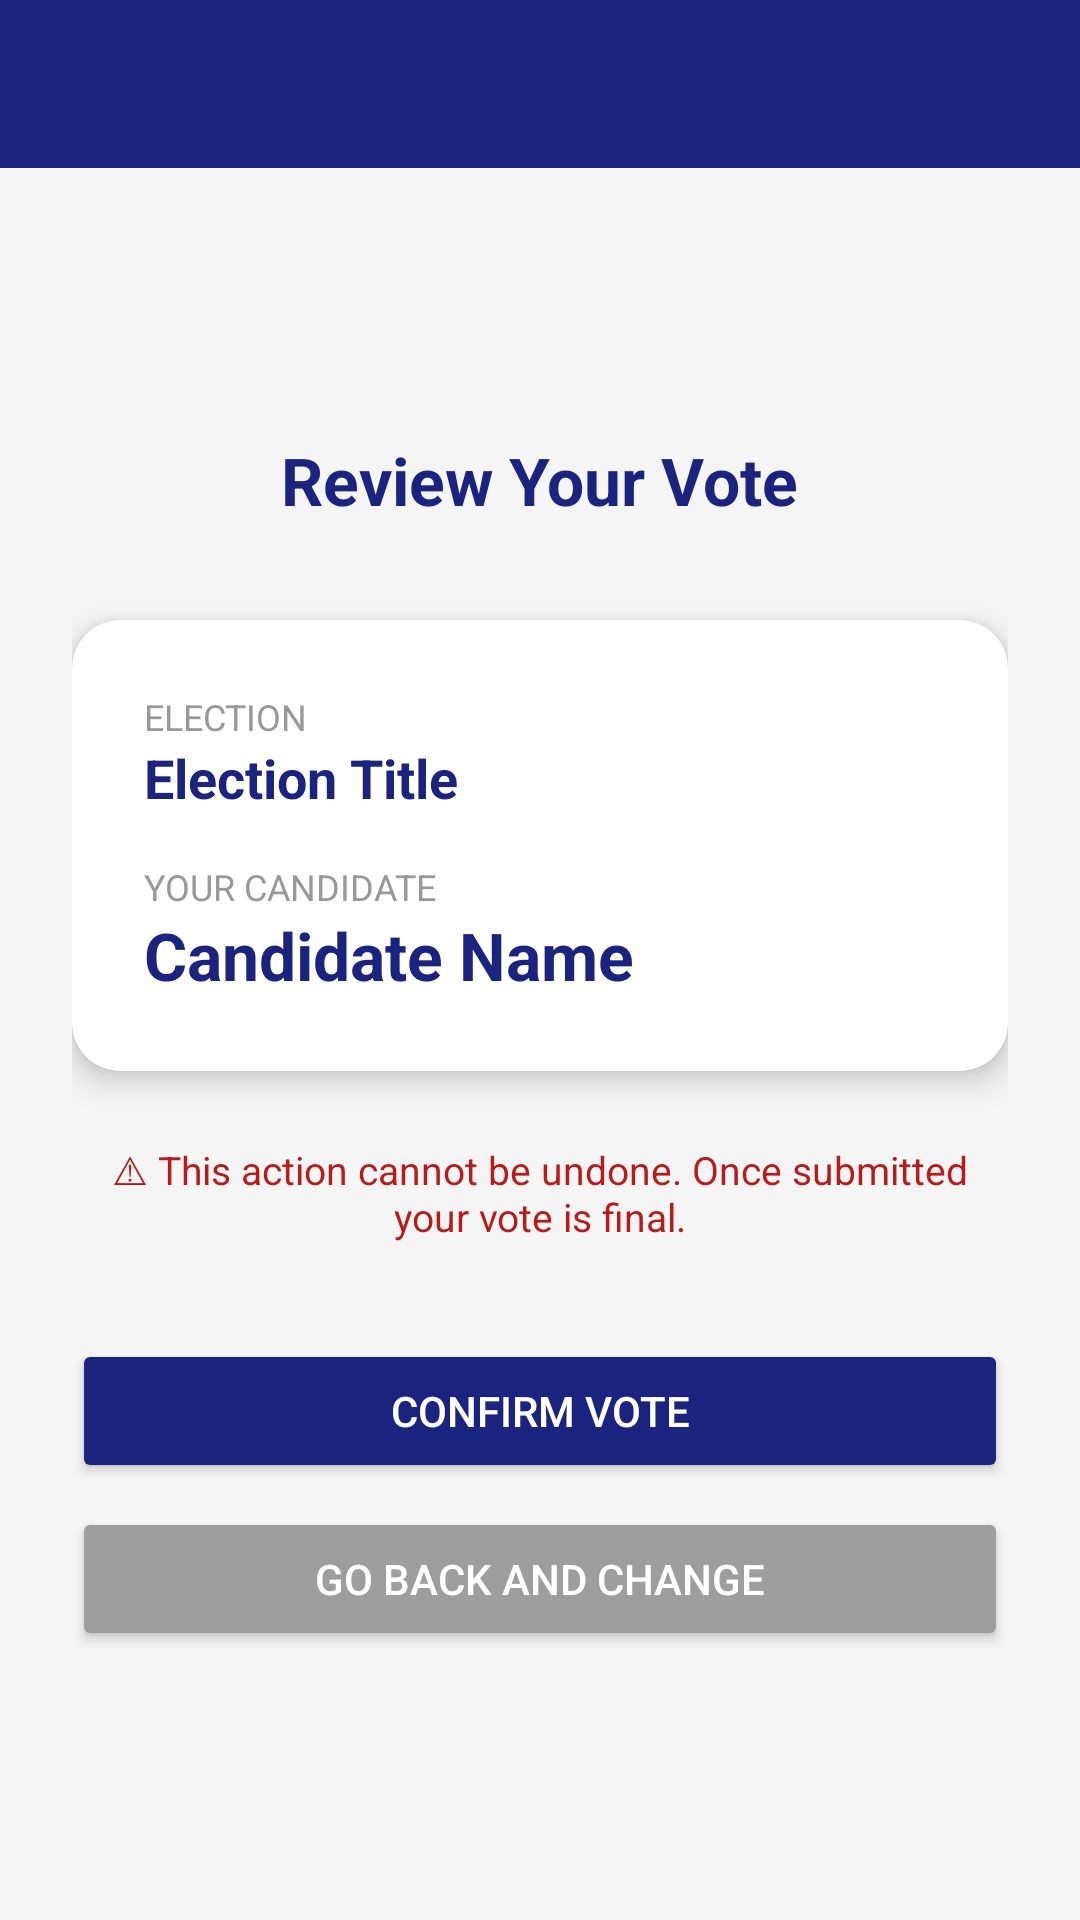

Reconstruct the res/layout file that produces this screen, plus the resources it refers to.
<!-- AndroidManifest.xml: application theme Theme.EVotingSystem -->
<!-- res/layout/activity_vote_review.xml -->
<?xml version="1.0" encoding="utf-8"?>
<LinearLayout
    xmlns:android="http://schemas.android.com/apk/res/android"
    android:layout_width="match_parent"
    android:layout_height="match_parent"
    android:orientation="vertical"
    android:background="#F5F5F5">

    <androidx.appcompat.widget.Toolbar
        android:id="@+id/toolbar"
        android:layout_width="match_parent"
        android:layout_height="?attr/actionBarSize"
        android:background="#1A237E"/>

    <LinearLayout
        android:layout_width="match_parent"
        android:layout_height="match_parent"
        android:orientation="vertical"
        android:padding="24dp"
        android:gravity="center">

        <TextView
            android:layout_width="wrap_content"
            android:layout_height="wrap_content"
            android:text="Review Your Vote"
            android:textSize="22sp"
            android:textStyle="bold"
            android:textColor="#1A237E"
            android:layout_marginBottom="32dp"/>

        <androidx.cardview.widget.CardView
            xmlns:app="http://schemas.android.com/apk/res-auto"
            android:layout_width="match_parent"
            android:layout_height="wrap_content"
            app:cardCornerRadius="16dp"
            app:cardElevation="6dp">

            <LinearLayout
                android:layout_width="match_parent"
                android:layout_height="wrap_content"
                android:orientation="vertical"
                android:padding="24dp">

                <TextView
                    android:layout_width="wrap_content"
                    android:layout_height="wrap_content"
                    android:text="Election"
                    android:textSize="12sp"
                    android:textColor="#999999"
                    android:textAllCaps="true"/>

                <TextView
                    android:id="@+id/tvElectionTitle"
                    android:layout_width="wrap_content"
                    android:layout_height="wrap_content"
                    android:text="Election Title"
                    android:textSize="18sp"
                    android:textStyle="bold"
                    android:textColor="#1A237E"
                    android:layout_marginBottom="16dp"/>

                <TextView
                    android:layout_width="wrap_content"
                    android:layout_height="wrap_content"
                    android:text="Your Candidate"
                    android:textSize="12sp"
                    android:textColor="#999999"
                    android:textAllCaps="true"/>

                <TextView
                    android:id="@+id/tvCandidateName"
                    android:layout_width="wrap_content"
                    android:layout_height="wrap_content"
                    android:text="Candidate Name"
                    android:textSize="22sp"
                    android:textStyle="bold"
                    android:textColor="#1A237E"/>

            </LinearLayout>
        </androidx.cardview.widget.CardView>

        <TextView
            android:layout_width="match_parent"
            android:layout_height="wrap_content"
            android:text="⚠ This action cannot be undone. Once submitted your vote is final."
            android:textSize="13sp"
            android:textColor="#B71C1C"
            android:gravity="center"
            android:layout_marginTop="24dp"
            android:layout_marginBottom="32dp"/>

        <ProgressBar
            android:id="@+id/progressBar"
            android:layout_width="wrap_content"
            android:layout_height="wrap_content"
            android:visibility="gone"
            android:layout_marginBottom="16dp"/>

        <Button
            android:id="@+id/btnConfirmVote"
            android:layout_width="match_parent"
            android:layout_height="wrap_content"
            android:text="Confirm Vote"
            android:backgroundTint="#1A237E"
            android:textColor="#FFFFFF"
            android:padding="14dp"/>

        <Button
            android:id="@+id/btnChangeVote"
            android:layout_width="match_parent"
            android:layout_height="wrap_content"
            android:text="Go Back and Change"
            android:backgroundTint="#9E9E9E"
            android:textColor="#FFFFFF"
            android:padding="14dp"
            android:layout_marginTop="8dp"/>

    </LinearLayout>
</LinearLayout>
<!-- resources referenced by this layout -->
<resources>
  <style name="Theme.EVotingSystem" parent="Theme.MaterialComponents.Light.NoActionBar">
          <item name="colorPrimary">@color/primary</item>
          <item name="colorPrimaryVariant">@color/primary_dark</item>
          <item name="colorOnPrimary">@color/white</item>
          <item name="colorSecondary">@color/accent</item>
          <item name="colorOnSecondary">@color/white</item>
          <item name="android:statusBarColor">@color/primary_dark</item>
      </style>
  <color name="primary">#1A237E</color>
  <color name="primary_dark">#0D1B6E</color>
  <color name="white">#FFFFFF</color>
  <color name="accent">#00BCD4</color>
</resources>
